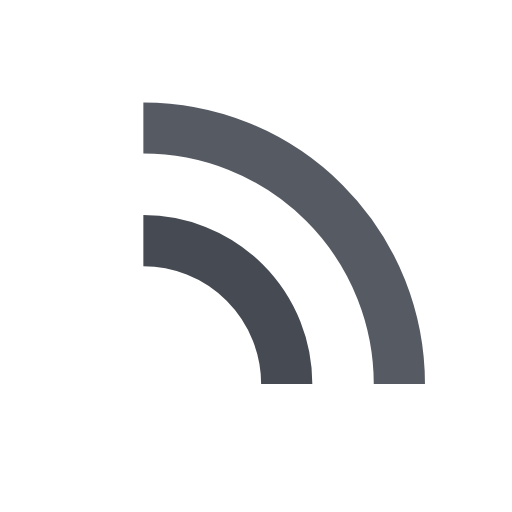
t = 0.00 s
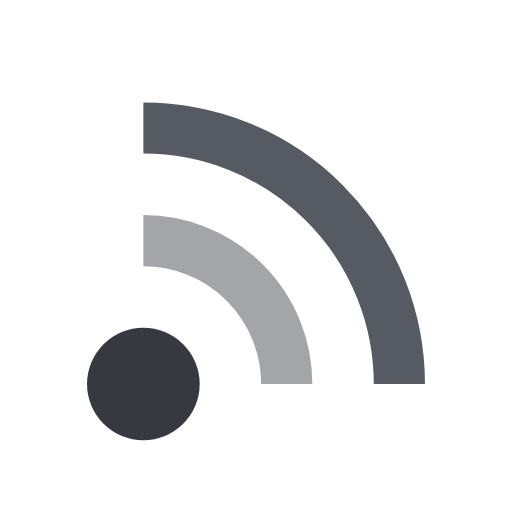
t = 0.36 s
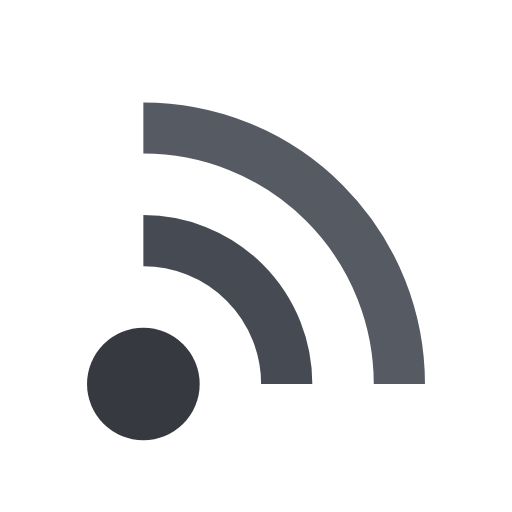
t = 0.71 s
t = 1.07 s: frame unchanged from t = 0.71 s, image omitted
t = 1.43 s: frame unchanged from t = 0.71 s, image omitted
t = 1.79 s: frame unchanged from t = 0.00 s, image omitted

The animated SVG that drew these frames (rendered in a browser with its animation timeline set to each time). Animation: 3 SMIL elements (animate=3); one cycle of 2.14 s, repeats indefinitely.

<?xml version="1.0" encoding="utf-8"?>
<svg xmlns="http://www.w3.org/2000/svg" xmlns:xlink="http://www.w3.org/1999/xlink" style="margin: auto; background: none; display: block; shape-rendering: auto;" width="221px" height="221px" viewBox="0 0 100 100" preserveAspectRatio="xMidYMid">
<circle cx="28" cy="75" r="11" fill="#363940">
  <animate attributeName="fill-opacity" repeatCount="indefinite" dur="1.7857142857142856s" values="0;1;1" keyTimes="0;0.2;1" begin="0s"></animate>
</circle>

<path d="M28 47A28 28 0 0 1 56 75" fill="none" stroke="#464a52" stroke-width="10">
  <animate attributeName="stroke-opacity" repeatCount="indefinite" dur="1.7857142857142856s" values="0;1;1" keyTimes="0;0.2;1" begin="0.17857142857142858s"></animate>
</path>
<path d="M28 25A50 50 0 0 1 78 75" fill="none" stroke="#565a63" stroke-width="10">
  <animate attributeName="stroke-opacity" repeatCount="indefinite" dur="1.7857142857142856s" values="0;1;1" keyTimes="0;0.2;1" begin="0.35714285714285715s"></animate>
</path>
<!-- [ldio] generated by https://loading.io/ --></svg>